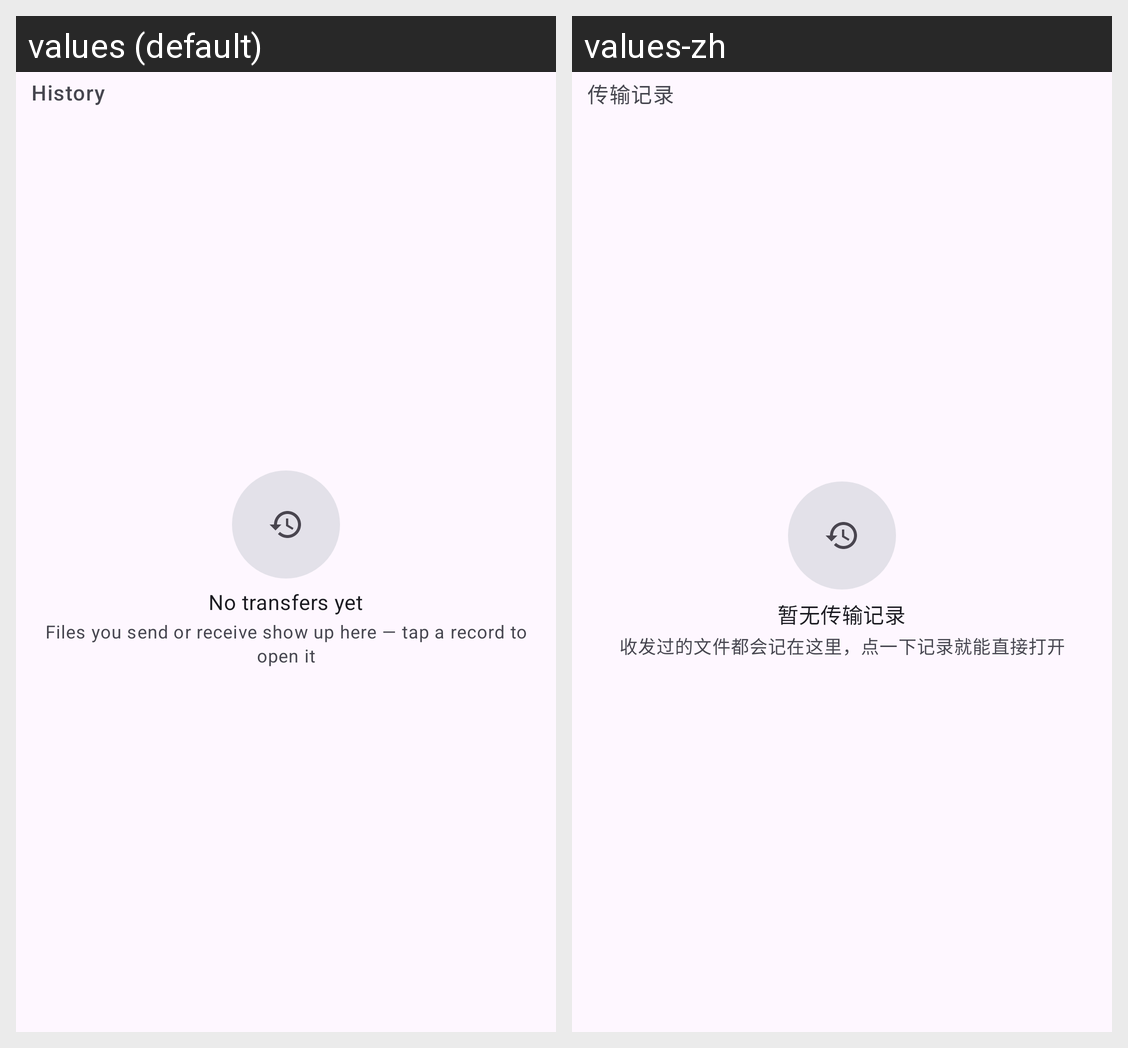

The same Android screen rendered under two of its app's locales, left to right. List the strings drawn on it with the default value and each locale's translation.
Android screen res/layout/fragment_history.xml rendered under 2 locales, left to right: values (default), values-zh. Device: Nexus 5 (rendered at 1080×1920; each locale shown at half size, 540×960, under a caption strip naming it); theme Theme.FastTransfer.
Strings drawn on this screen, with the default value and each locale's value (text and hints the layout hard-codes, and strings that could not be matched under every locale, appear in the picture but are not listed):

history_title
  values: History
  values-zh: 传输记录

history_empty
  values: No transfers yet
  values-zh: 暂无传输记录

history_empty_hint
  values: Files you send or receive show up here — tap a record to open it
  values-zh: 收发过的文件都会记在这里，点一下记录就能直接打开
